Run: headless pygame with SDL's dummy video driver; simulated clock (each Clock.tick advances the game by its frame time, no real sleeping); random seed 0; keys injected as events and as key.get_pressed() state; no mouse input.
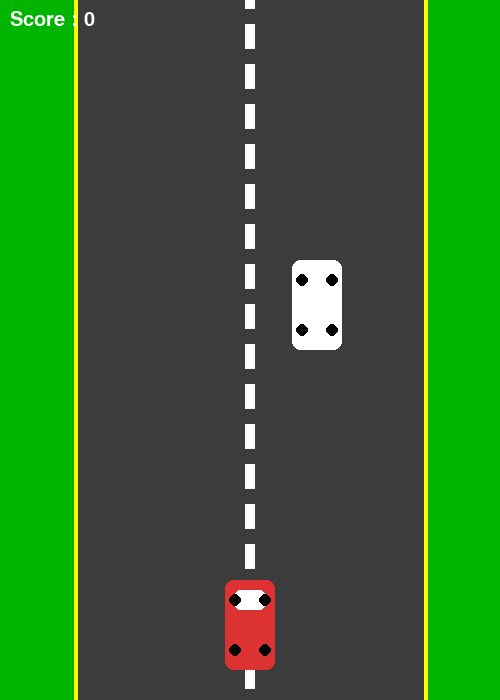
Frame 1 of 4 · flips 1–60 · no input
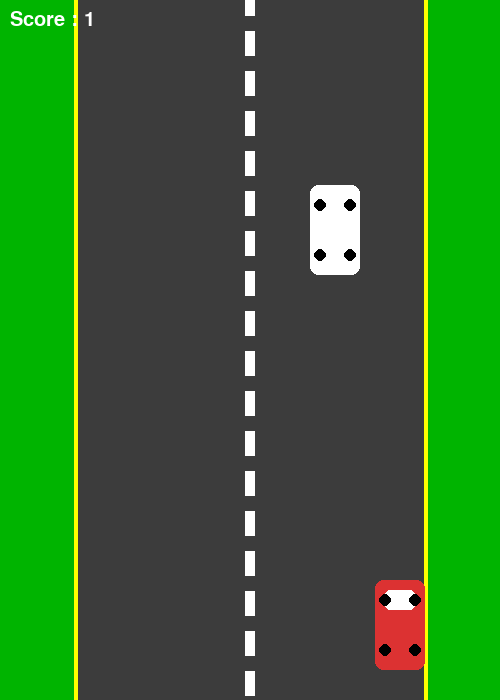
Frame 2 of 4 · flips 61–180 · tapped SPACE, RETURN · held RIGHT (→), D
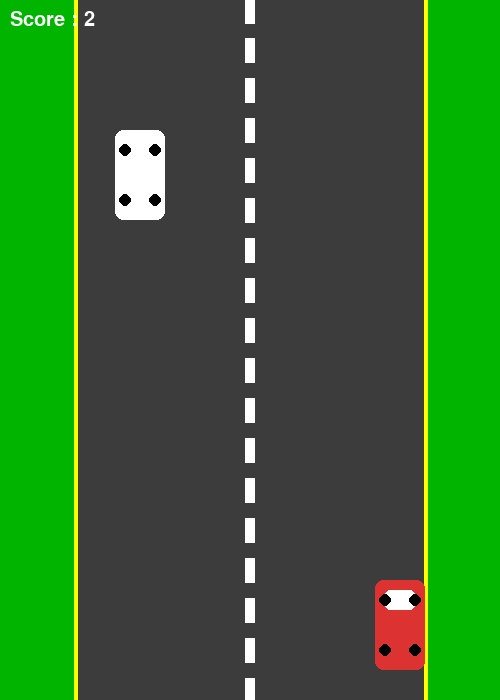
Frame 3 of 4 · flips 181–300 · held DOWN (↓), S
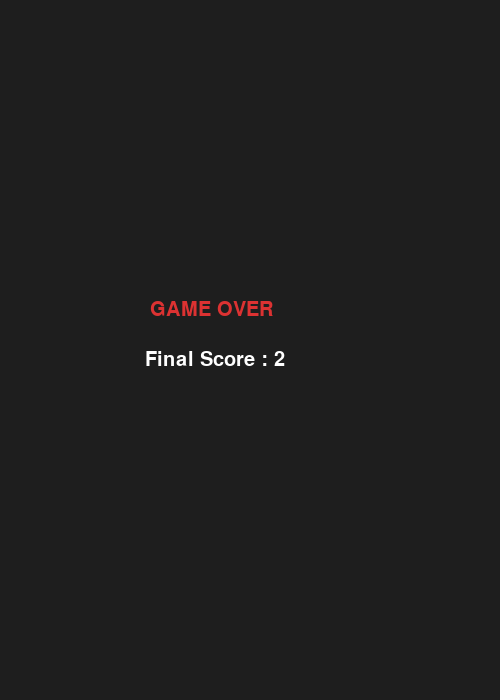
Frame 4 of 4 · flips 301–420 · held LEFT (←), A, UP (↑), W

The pygame program that drew these frames:

import pygame
import random
import sys

# Initialize pygame
pygame.init()

# Screen settings
WIDTH, HEIGHT = 500, 700
screen = pygame.display.set_mode((WIDTH, HEIGHT))
pygame.display.set_caption("Car Racing Game")

clock = pygame.time.Clock()
FPS = 60

# Colors
WHITE = (255, 255, 255)
GRAY = (60, 60, 60)
GREEN = (0, 180, 0)
RED = (220, 50, 50)
YELLOW = (255, 255, 0)
BLACK = (0, 0, 0)

# Road settings
ROAD_WIDTH = 350
ROAD_X = (WIDTH - ROAD_WIDTH) // 2

# Player
PLAYER_WIDTH = 50
PLAYER_HEIGHT = 90
player_x = WIDTH // 2 - PLAYER_WIDTH // 2
player_y = HEIGHT - 120
player_speed = 7

# Enemy
ENEMY_WIDTH = 50
ENEMY_HEIGHT = 90
enemy_x = random.randint(
    ROAD_X + 20,
    ROAD_X + ROAD_WIDTH - ENEMY_WIDTH - 20
)
enemy_y = -100
enemy_speed = 6

# Font
font = pygame.font.SysFont("Arial", 30)

score = 0
line_y = 0


def draw_car(x, y, color):
    pygame.draw.rect(
        screen,
        color,
        (x, y, PLAYER_WIDTH, PLAYER_HEIGHT),
        border_radius=8
    )

    pygame.draw.rect(
        screen,
        WHITE,
        (x + 10, y + 10, 30, 20),
        border_radius=5
    )

    pygame.draw.circle(screen, BLACK, (x + 10, y + 20), 6)
    pygame.draw.circle(screen, BLACK, (x + 40, y + 20), 6)
    pygame.draw.circle(screen, BLACK, (x + 10, y + 70), 6)
    pygame.draw.circle(screen, BLACK, (x + 40, y + 70), 6)


running = True

while running:

    clock.tick(FPS)

    # Events
    for event in pygame.event.get():
        if event.type == pygame.QUIT:
            pygame.quit()
            sys.exit()

    # Keys
    keys = pygame.key.get_pressed()

    if keys[pygame.K_LEFT]:
        player_x -= player_speed

    if keys[pygame.K_RIGHT]:
        player_x += player_speed

    # Keep player on road
    if player_x < ROAD_X:
        player_x = ROAD_X

    if player_x > ROAD_X + ROAD_WIDTH - PLAYER_WIDTH:
        player_x = ROAD_X + ROAD_WIDTH - PLAYER_WIDTH

    # Move enemy
    enemy_y += enemy_speed

    if enemy_y > HEIGHT:
        enemy_y = -100
        enemy_x = random.randint(
            ROAD_X + 20,
            ROAD_X + ROAD_WIDTH - ENEMY_WIDTH - 20
        )
        score += 1
        enemy_speed += 0.2

    # Collision
    player_rect = pygame.Rect(
        player_x,
        player_y,
        PLAYER_WIDTH,
        PLAYER_HEIGHT
    )

    enemy_rect = pygame.Rect(
        enemy_x,
        enemy_y,
        ENEMY_WIDTH,
        ENEMY_HEIGHT
    )

    if player_rect.colliderect(enemy_rect):
        running = False

    # Background
    screen.fill(GREEN)

    # Road
    pygame.draw.rect(
        screen,
        GRAY,
        (ROAD_X, 0, ROAD_WIDTH, HEIGHT)
    )

    # Road edges
    pygame.draw.line(
        screen,
        YELLOW,
        (ROAD_X, 0),
        (ROAD_X, HEIGHT),
        4
    )

    pygame.draw.line(
        screen,
        YELLOW,
        (ROAD_X + ROAD_WIDTH, 0),
        (ROAD_X + ROAD_WIDTH, HEIGHT),
        4
    )

    # Center lines
    line_y += enemy_speed

    if line_y >= 40:
        line_y = 0

    for i in range(-1, 20):
        pygame.draw.rect(
            screen,
            WHITE,
            (
                WIDTH // 2 - 5,
                i * 40 + line_y,
                10,
                25
            )
        )

    # Cars
    draw_car(player_x, player_y, RED)
    draw_car(enemy_x, enemy_y, WHITE)

    # Score
    score_surface = font.render(
        f"Score : {score}",
        True,
        WHITE
    )

    screen.blit(score_surface, (10, 10))

    pygame.display.update()

# Game Over
screen.fill((30, 30, 30))

game_over = font.render(
    "GAME OVER",
    True,
    RED
)

final_score = font.render(
    f"Final Score : {score}",
    True,
    WHITE
)

screen.blit(game_over, (150, 300))
screen.blit(final_score, (145, 350))

pygame.display.update()

pygame.time.wait(3000)

pygame.quit()
sys.exit()
